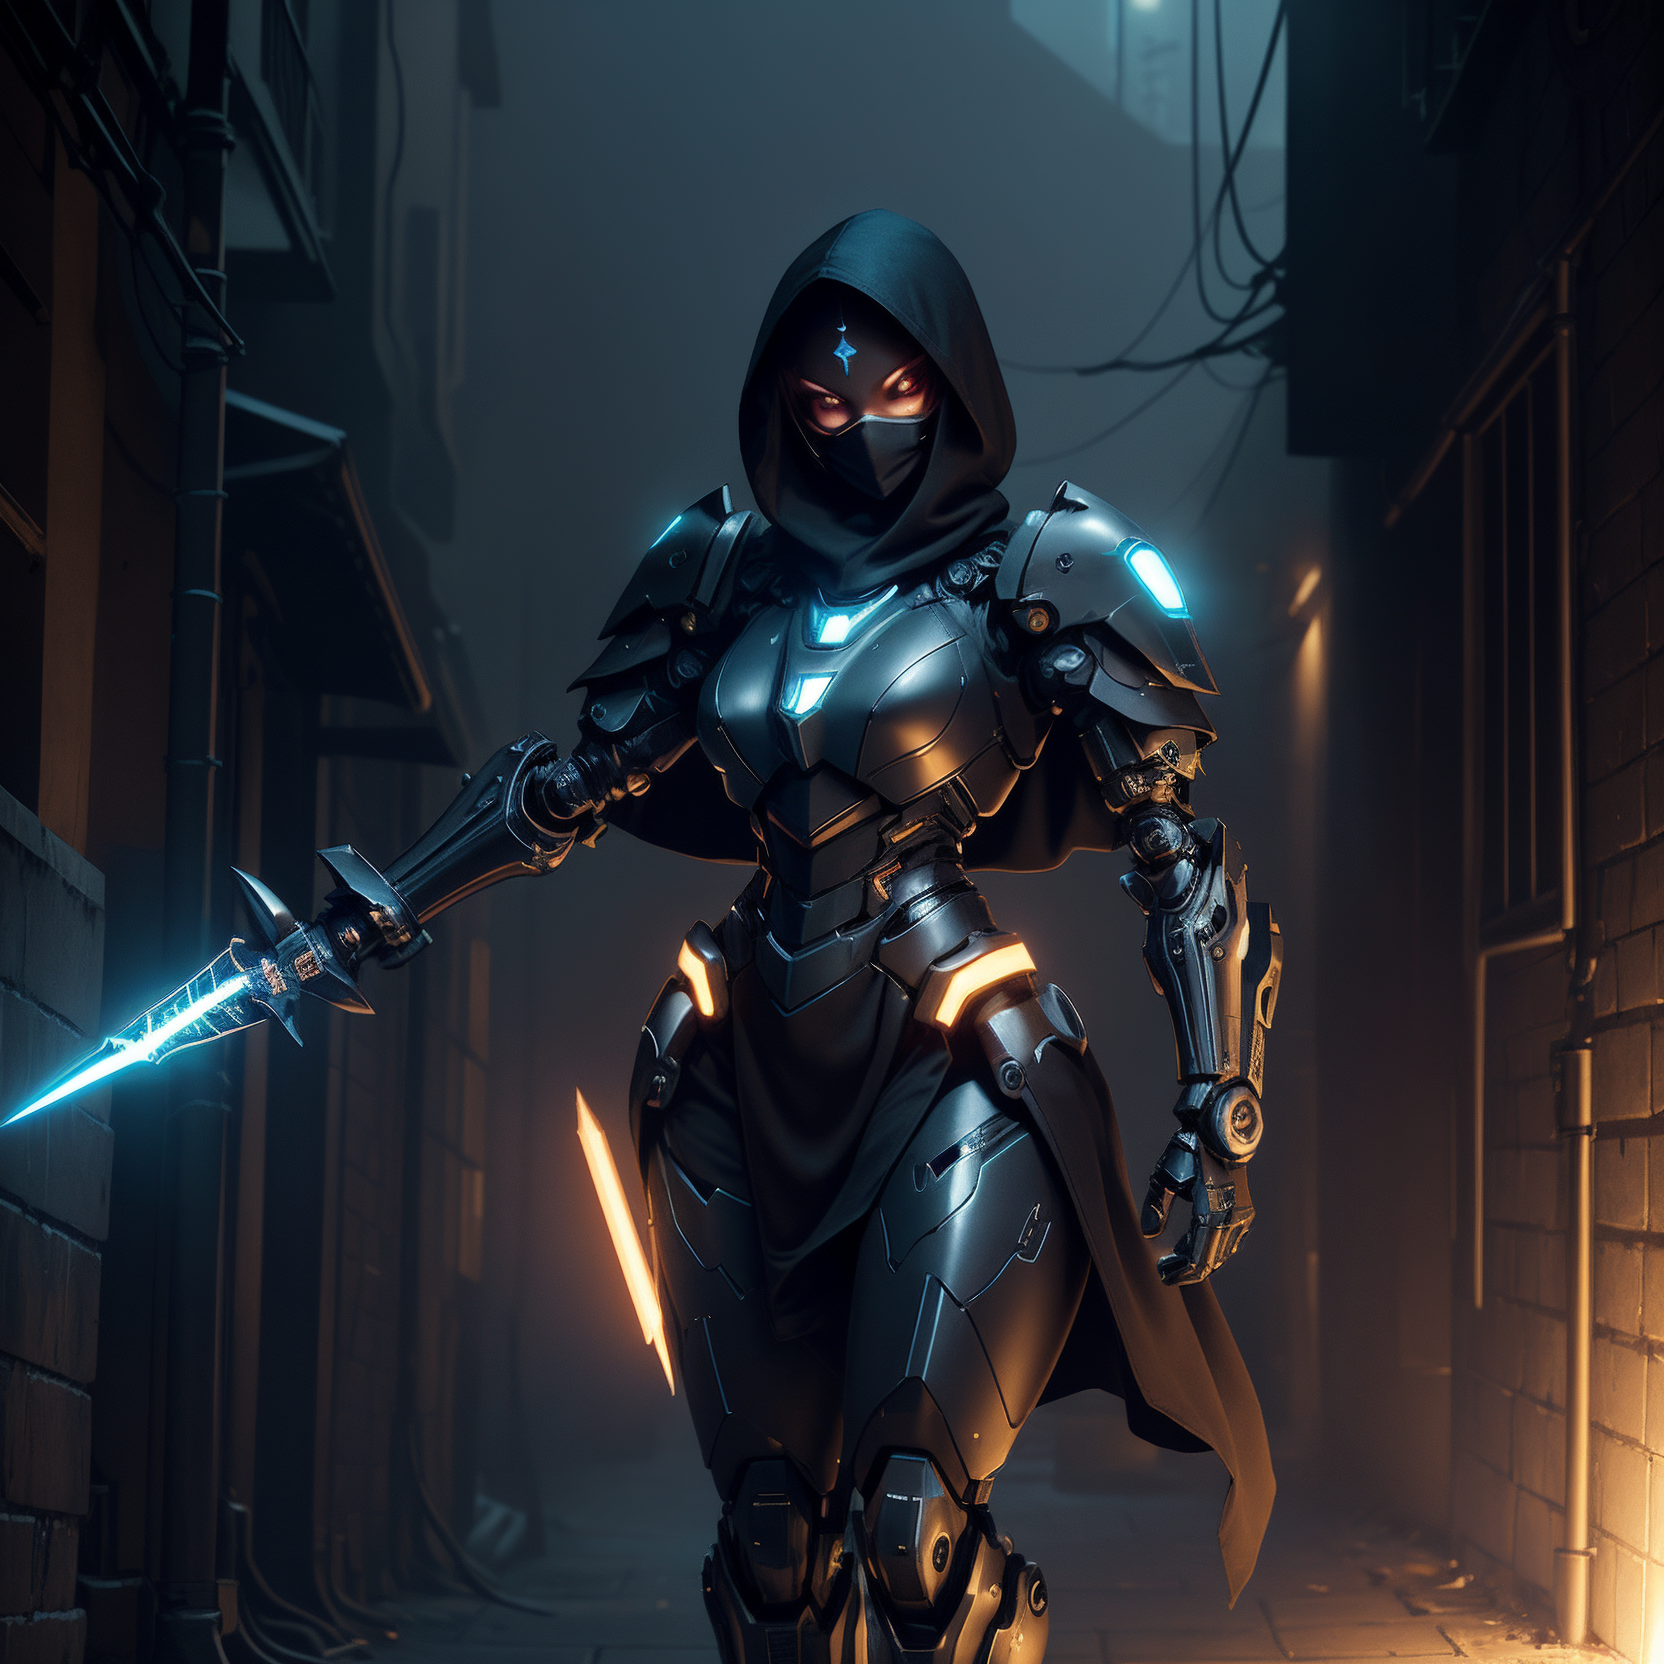
Generation parameters embedded in this image by AUTOMATIC1111 Stable Diffusion web UI or a fork of it (Forge, ...) (PNG 'parameters' text chunk):
(((masterpiece))), (((best quality))), ((ultra-detailed)), (highly detailed CG illustration), ((an extremely delicate and beautiful)), (cute delicate face), cinematic light, ((official art:1.25)), cinematic light, dark colors,

1 girl, <lora:ran:0.25>, perfect face, dark hair, bright blue eyes,((full body)), Particle light efficiency, assassin, ninja, cyberpunk, headgear,  ((full body robe)), ((black hood)), ((black face mask)),  headcovered,((mechanical arms)), ((mechanical legs)),, (light smile), (extremely detail face), (((glowing dagger in 1 hand))) (extremely detail eyes), (extremely detail hair), (dark alley background), fog

(dark colored mech, super female mech <lora:superfemalemech:0.6>)
Negative prompt:  (low quality:1.3), (worst quality:1.3), paintings, sketches, bad face, bad facial features, deformed eyes, bad anatomical structure, bad proportions, bad perspective, mutated hands and fingers, over five fingers, low resolution, bad hand, test, errors, missing fingers, lowers, monochrome, grayscales, skin spots, acnes, skin blemishes, age spot, 6 more fingers on one hand, deformity, bad legs, error legs, bad feet, malformed limbs, extra limbs, , (Easy Negative:1.4), (worst quality: 1.4), (low quality: 1.4), (normal quality: 1.4), (missing arms:1.331), (extra legs:1.331), (fused fingers:1.61051), (too many fingers:1.61051),, ng_deepnegative_v1_75t, (badhandv4:1.2), (worst quality:2), (low quality:2), (normal quality:2), low-res, bad anatomy, bad hands, ((monochrome)), ((grayscale)), ((watermark)), nude, naked, ((signature)), ((logo)), ((extra limbs)), ((floating sword))
Steps: 50, Sampler: DPM++ 2M Karras, CFG scale: 7, Seed: 2775046295, Size: 832x832, Model hash: 879db523c3, Model: dreamshaper_8, Denoising strength: 0.3, Hires upscale: 2, Hires steps: 2, Hires upscaler: 4x_NickelbackFS_72000_G, Version: 1.8.0-RC